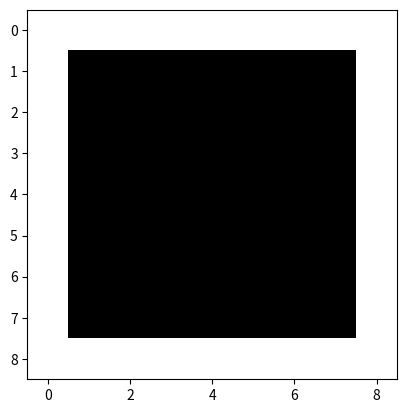

Generate this figure with matplotlib:
#--------------------------------------------------------------------
# Title: Create2DArrayImage.py
# Author: Kate McAlpine
# Email: [email redacted]
# Created: 30th November, 2023
# Found in: Day 4 Lecture Slides
#--------------------------------------------------------------------

import numpy as np
import matplotlib.pyplot as plt

a = np.ones((9,9))

a[1:8,1:8] = 0

print(a)
plt.imshow(a)
plt.show()

plt.imshow(a, cmap = 'Greys')
plt.show()

plt.imshow(a, cmap = 'gray')
plt.show()

plt.imsave('BWImage.jpg', a, cmap = 'gray')